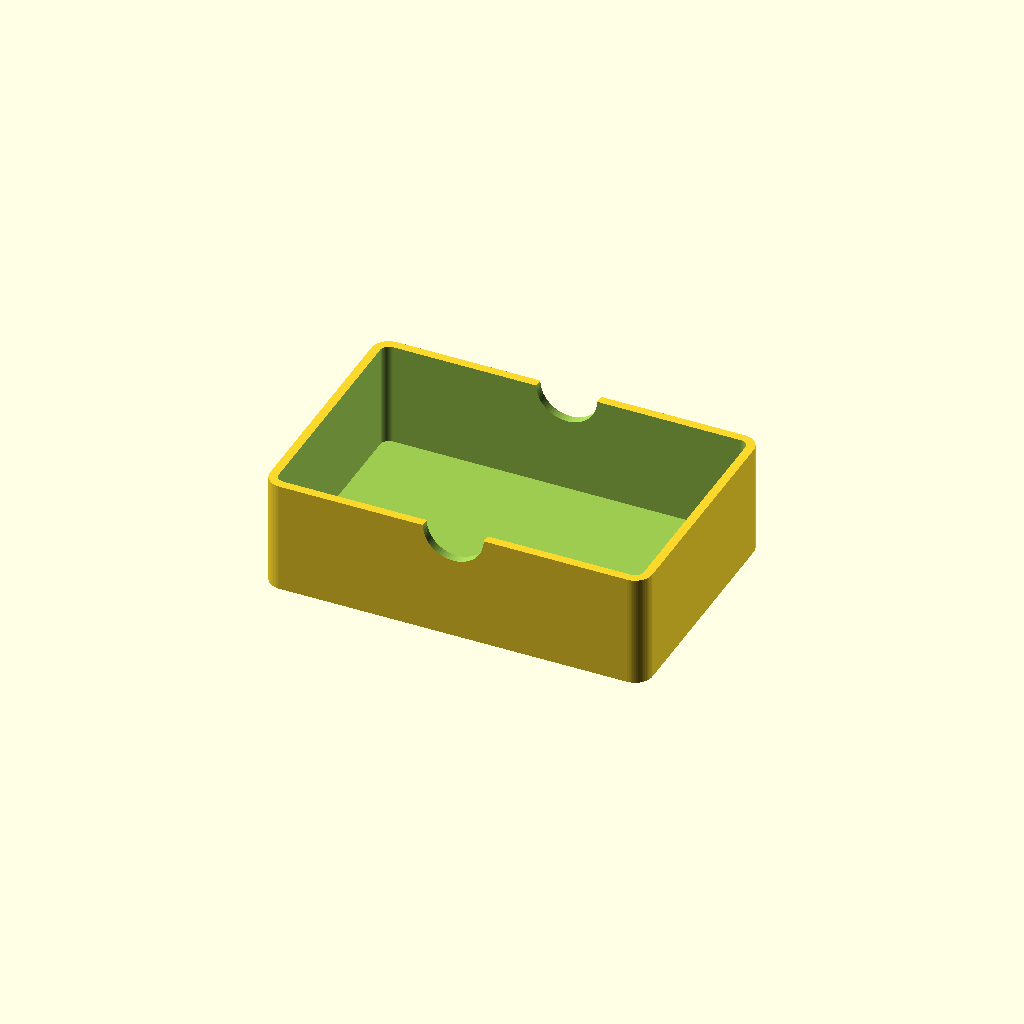
Cell 1: the model at its default parameters.
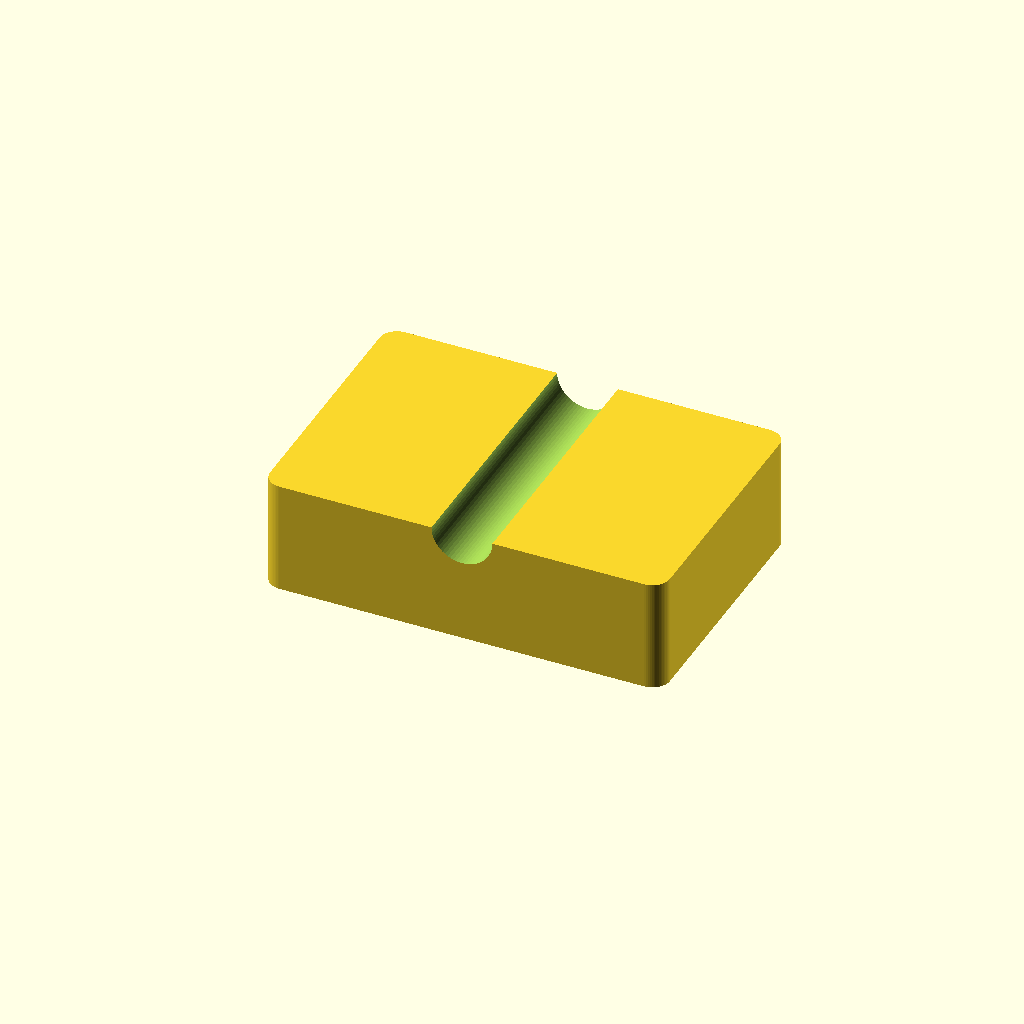
Cell 2 — PAREDE set to 4, the other parameters unchanged.
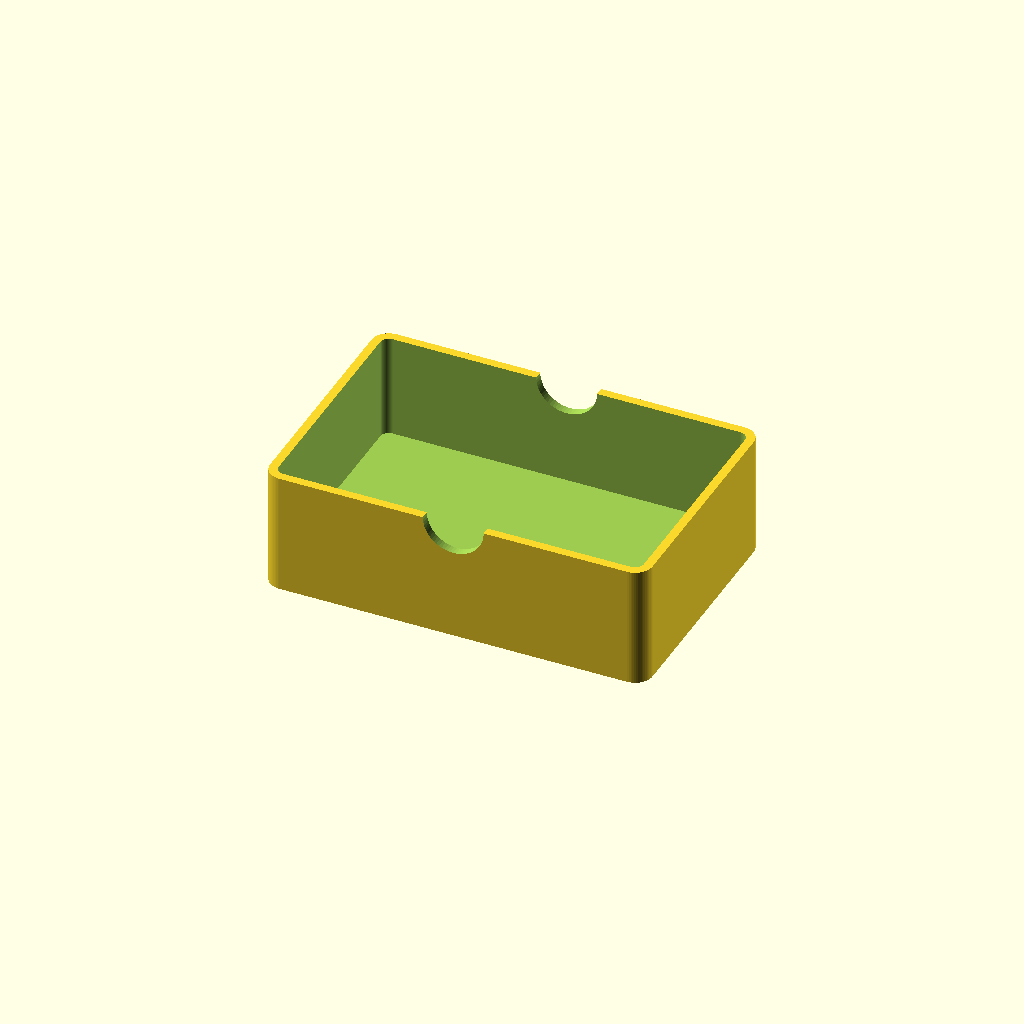
Cell 3 — FUNDO set to 4, the other parameters unchanged.
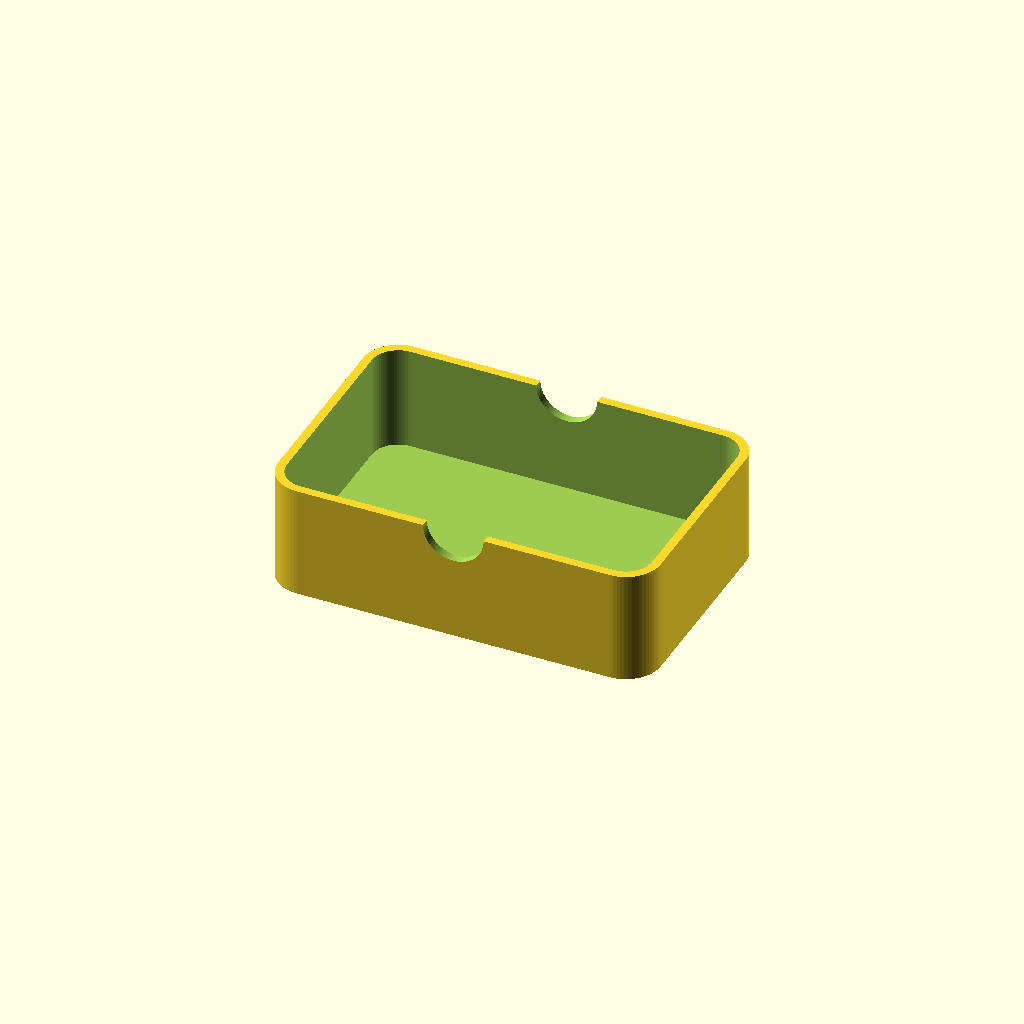
Cell 4: the same model with RAIO = 8.
One fixed orthographic camera (rotation 55°, 0°, 25°; colour scheme Cornfield) for every cell.
Source of the model, models/dados/caixa_elementos.scad:
// Caixa para um conjunto de dados de RPG (7 dados: d4, d6, d8, d10, d%, d12, d20)
// com tampa de encaixe e emblema temático. Emblemas ORIGINAIS inspirados nos
// elementos – não são os símbolos oficiais de nenhum jogo.
//
// PARTE:
//   "caixa"          – base (igual para todos os elementos)
//   "tampa"          – tampa com o emblema embutido (rebaixo para a cor 2)
//   "emblema"        – só o emblema, para imprimir em outra cor dentro da tampa
//   "tampa_simples"  – tampa de uma cor só, com o emblema gravado
// A tampa já sai virada para imprimir: face de cima apoiada na mesa (fica lisa), sem suporte.
include <../../.claude/skills/mesa3d-print/lib/mesa3d.scad>

ELEMENTO = "sangue";   // sangue | morte | conhecimento | energia | medo
PARTE    = "caixa";

// ---- medidas (mm) ----
INT = [84, 54, 24];    // espaço interno: cabe um jogo de 7 dados de ~16-22 mm
PAREDE = 2.0;
FUNDO  = 2.0;
RAIO   = 4;            // canto arredondado externo
TAMPA_TOPO = 3.0;
LABIO_ALT  = 5;        // borda da tampa que entra na caixa
LABIO_PAREDE = 1.6;
INLAY = 0.6;           // profundidade do emblema colorido (3 camadas de 0.2)
EXT = [INT[0] + 2 * PAREDE, INT[1] + 2 * PAREDE];

module ret_arred(tam, r) {
  hull() for (x = [r, tam[0] - r], y = [r, tam[1] - r]) translate([x, y]) circle(r = r);
}

// ---------------- emblemas (2D, centrados, ~38 mm) ----------------
module anel(r = 19, w = 1.6) { difference() { circle(r = r); circle(r = r - w); } }
module gota(s = 1) { hull() { circle(d = 6 * s); translate([0, 6.5 * s]) circle(d = 0.9); } }

module em_sangue() {
  anel();
  gota(1.5);
  for (a = [-1, 1]) rotate(a * 40) translate([0, -11]) rotate(-a * 40) gota(0.9);
  for (a = [-1, 1]) translate([a * 9.5, 7]) gota(0.6);
}
module em_morte() {
  anel();
  // ampulheta
  polygon([[-8, 11], [8, 11], [1.2, 0.8], [8, -11], [-8, -11], [-1.2, -0.8]]);
  for (y = [-12.5, 12.5]) translate([-10, y - 0.9]) square([20, 1.8]);
}
module em_conhecimento() {
  anel();
  difference() {
    intersection() { translate([0, -9]) circle(r = 14); translate([0, 9]) circle(r = 14); }
    intersection() { translate([0, -9]) circle(r = 12.4); translate([0, 9]) circle(r = 12.4); }
  }
  circle(r = 3.6);
  for (a = [-50, -25, 0, 25, 50]) rotate(a) translate([-0.6, 7.5]) square([1.2, 5]);
}
module em_energia() {
  anel();
  polygon([[3, 14], [-7, -1], [-0.5, -1], [-4, -14], [7, 2.5], [0.5, 2.5]]);
}
module em_medo() {
  difference() { anel(); for (a = [0:72:359]) rotate(a + 18) translate([-1.2, 14]) square([2.4, 6]); }
  difference() { circle(r = 6); circle(r = 4.4); }
  for (a = [0:72:359]) rotate(a) polygon([[-1.3, 7], [1.3, 7], [0, 15]]);
}
module emblema2d(e) {
  if (e == "sangue") em_sangue();
  else if (e == "morte") em_morte();
  else if (e == "conhecimento") em_conhecimento();
  else if (e == "energia") em_energia();
  else if (e == "medo") em_medo();
}
function nome(e) = e == "conhecimento" ? "CONHECIMENTO" : e == "sangue" ? "SANGUE"
  : e == "morte" ? "MORTE" : e == "energia" ? "ENERGIA" : "MEDO";

// Arte completa da tampa (emblema + nome), em coordenadas da face de cima da tampa.
module arte2d(e) {
  translate([EXT[0] / 2, EXT[1] / 2 + 5]) scale(0.95) emblema2d(e);
  translate([EXT[0] / 2, 6.5])
    text(nome(e), size = e == "conhecimento" ? 5 : 5.5, halign = "center", valign = "center",
         font = "Liberation Sans:style=Bold", spacing = 1.1);
}

// ---------------- peças ----------------
module caixa() {
  difference() {
    linear_extrude(FUNDO + INT[2]) ret_arred(EXT, RAIO);
    translate([PAREDE, PAREDE, FUNDO]) linear_extrude(INT[2] + 1) ret_arred([INT[0], INT[1]], RAIO - PAREDE);
    // rebaixo para pegar a tampa com o dedo
    translate([EXT[0] / 2, -1, FUNDO + INT[2]]) rotate([-90, 0, 0]) cylinder(r = 7, h = EXT[1] + 2);
  }
}

// Tampa já na posição de impressão: z=0 é a face de cima (visível) da tampa.
// A arte é espelhada em X para ser lida corretamente quando a tampa for virada.
module tampa_corpo() {
  lab = [INT[0] - 2 * FOLGA_JUSTA, INT[1] - 2 * FOLGA_JUSTA];
  linear_extrude(TAMPA_TOPO) ret_arred(EXT, RAIO);
  translate([PAREDE + FOLGA_JUSTA, PAREDE + FOLGA_JUSTA, TAMPA_TOPO - 0.01])
    linear_extrude(LABIO_ALT) difference() {
      ret_arred(lab, RAIO - PAREDE);
      translate([LABIO_PAREDE, LABIO_PAREDE]) ret_arred(lab - [2, 2] * LABIO_PAREDE, max(0.5, RAIO - PAREDE - LABIO_PAREDE));
    }
}
module arte_impressao(e) { translate([EXT[0], 0]) mirror([1, 0]) arte2d(e); }

// Cores sugeridas com os filamentos disponíveis (preto, branco, vermelho): [caixa/tampa, emblema]
function cores(e) = e == "sangue" ? ["#1a1a1a", "#c0141c"] : e == "morte" ? ["#1a1a1a", "#f2f2f2"]
  : e == "conhecimento" ? ["#f2f2f2", "#1a1a1a"] : e == "energia" ? ["#c0141c", "#1a1a1a"] : ["#f2f2f2", "#c0141c"];

if (PARTE == "preview") {
  c = cores(ELEMENTO);
  color(c[0]) caixa();
  // virar a tampa = girar 180° no eixo Y (como na mão), não espelhar
  translate([EXT[0], 0, FUNDO + INT[2] + TAMPA_TOPO]) rotate([0, 180, 0]) {
    color(c[0]) difference() { tampa_corpo(); translate([0, 0, -0.01]) linear_extrude(INLAY + 0.01) arte_impressao(ELEMENTO); }
    color(c[1]) translate([0, 0, -0.02]) linear_extrude(INLAY + 0.02) arte_impressao(ELEMENTO);
  }
}
if (PARTE == "caixa") caixa();
if (PARTE == "tampa") difference() { tampa_corpo(); translate([0, 0, -0.01]) linear_extrude(INLAY + 0.01) arte_impressao(ELEMENTO); }
if (PARTE == "emblema") linear_extrude(INLAY) arte_impressao(ELEMENTO);
if (PARTE == "tampa_simples") difference() { tampa_corpo(); translate([0, 0, -0.01]) linear_extrude(0.81) arte_impressao(ELEMENTO); }
Parameter table extracted from the source (name, type, default, range or options):
ELEMENTO: string, default "sangue"
PARTE: string, default "caixa"
INT: vector, default [84, 54, 24]
PAREDE: number, default 2
FUNDO: number, default 2
RAIO: number, default 4
TAMPA_TOPO: number, default 3
LABIO_ALT: number, default 5
LABIO_PAREDE: number, default 1.6
INLAY: number, default 0.6
